Run: headless pygame with SDL's dummy video driver; simulated clock (each Clock.tick advances the game by its frame time, no real sleeping); random seed 0; keys injected as events and as key.get_pressed() state; no mouse input.
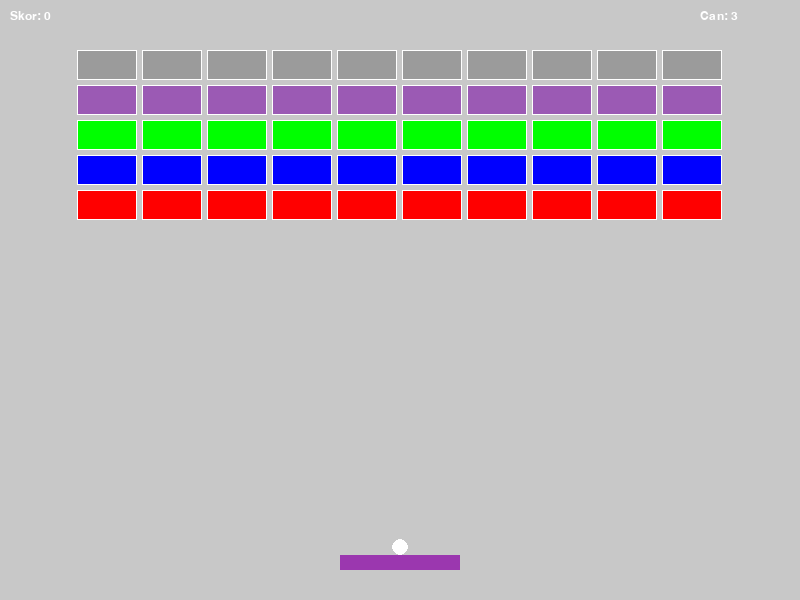
Frame 1 of 4 · flips 1–60 · no input
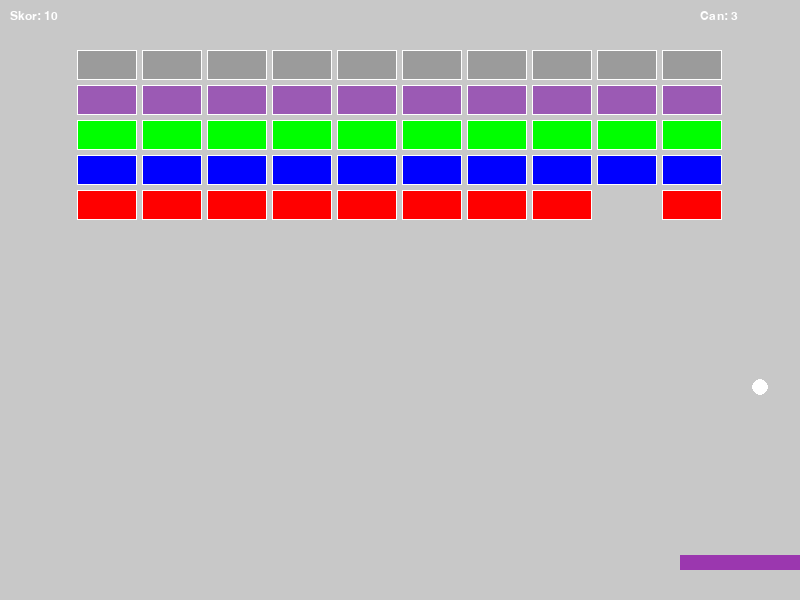
Frame 2 of 4 · flips 61–180 · tapped SPACE, RETURN · held RIGHT (→), D
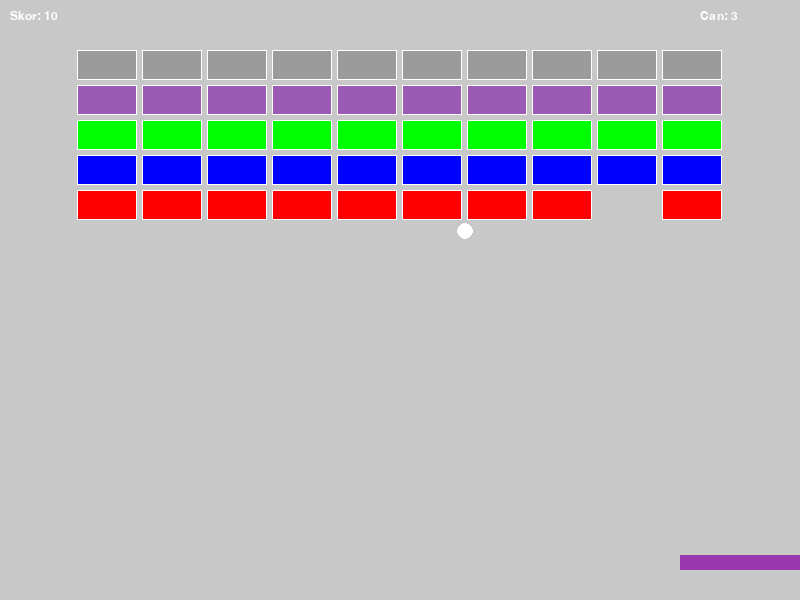
Frame 3 of 4 · flips 181–300 · held DOWN (↓), S
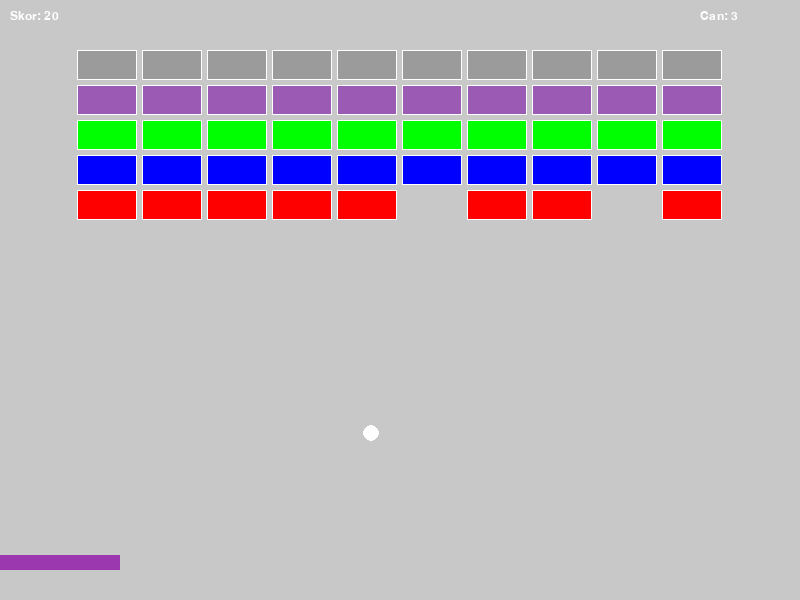
Frame 4 of 4 · flips 301–420 · held LEFT (←), A, UP (↑), W

The pygame program that drew these frames:

# -*- coding: utf-8 -*-
"""
Created on Sun Apr 26 18:39:43 2026

@author: Mert
"""

import pygame
import math
import random

pygame.init()
GENISLIK,YUKSEKLIK=800,600
FPS=60

skor=0  
canlar=3

SIYAH=(0,0,0)
BEYAZ=(255,255,255)
KIRMIZI=(255,0,0)
MAVI=(0,0,255)
YESIL=(0,255,0)
MOR=(155,90,180)
GRI=(155,155,155)

raket_g,raket_y=120,15
raket_hiz=7.5
raket_renk=(155,55,175)

top_r=8
top_hiz=5
top_renk=BEYAZ

tugla_g,tugla_y=60,30
tugla_bosluk=5
tugla_satir,tugla_sutun=5,10 

ekran=pygame.display.set_mode((GENISLIK,YUKSEKLIK))
pygame.display.set_caption("BreakOut")
saat=pygame.time.Clock()
font=pygame.font.SysFont("Arial", 18)

class Raket(pygame.sprite.Sprite):
    def __init__(self):
        super().__init__()
        self.image=pygame.Surface((raket_g,raket_y))
        self.image.fill(raket_renk)
        self.rect=self.image.get_rect()
        self.rect.centerx=GENISLIK//2
        self.rect.bottom=YUKSEKLIK-30
        self.hiz=raket_hiz
        
    def update(self):
        tuslar=pygame.key.get_pressed()
        if tuslar[pygame.K_d]:
            self.rect.x+=self.hiz
        if tuslar[pygame.K_a]:
            self.rect.x-=self.hiz
        
        ekran_rect=pygame.display.get_surface().get_rect()
        self.rect.clamp_ip(ekran_rect)
        

class Top(pygame.sprite.Sprite):
    def __init__(self,raket):
        super().__init__()
        self.image=pygame.Surface((top_r*2,top_r*2),pygame.SRCALPHA)
        pygame.draw.circle(self.image,top_renk,(top_r,top_r),top_r)
        self.rect=self.image.get_rect()
        self.raket=raket
        
        self.rect.midbottom=self.raket.rect.midtop
        self.hiz_x=0
        self.hiz_y=0
        self.aktif=False
        
    def firlat(self):
        if not self.aktif:
            self.aktif=True
            aci=random.uniform(math.radians(220),math.radians(320))
            self.hiz_x=top_hiz*math.cos(aci)
            self.hiz_y=top_hiz*math.sin(aci)
        
    def update(self):
        if not self.aktif:
            self.rect.midbottom=self.raket.rect.midtop
            return
        
        self.rect.x += self.hiz_x
        self.rect.y += self.hiz_y
        
        if self.rect.left <=0:
            self.rect.left =0
            self.hiz_x=abs(self.hiz_x)
        elif self.rect.right >= GENISLIK:
            self.rect.right = GENISLIK
            self.hiz_x=-abs(self.hiz_x)
            
        if self.rect.top <= 0:
            self.rect.top =0
            self.hiz_y =abs(self.hiz_y)
        if self.rect.top > YUKSEKLIK:
            global canlar
            canlar -= 1
            self.aktif = False
            self.rect.midbottom = self.raket.rect.midtop
            self.hiz_x = 0
            self.hiz_y = 0
            
def raket_top_carpisma(top,raket):
    if not top.aktif:
        return
    
    if top.rect.colliderect(raket.rect) and top.hiz_y > 0:
        carpisma_noktasi=((top.rect.centerx-raket.rect.left)/raket.rect.width)
        oran=max(0,min(1,carpisma_noktasi))
        aci=math.radians(150-(oran*120))
        
        hiz=top_hiz
        top.hiz_x=hiz*math.cos(aci)
        top.hiz_y=-abs(hiz*math.sin(aci))
        
        top.rect.bottom=raket.rect.top    
            
tugla_turleri={
    1:(KIRMIZI,1), # 1 vuruş
    2:(MAVI,2), # 2 vuruş
    3:(YESIL,3), # 3 vuruş
    4:(MOR,4), # 4 vuruş
    5:(GRI,5)} # 5 vuruş

class Tugla(pygame.sprite.Sprite):
    def __init__(self,x,y,tur=1):
        super().__init__()
        renk,self.can=tugla_turleri.get(tur,(BEYAZ,1))
        self.max_can=self.can
        self.renk=renk
        self.puan=tur*10
        
        self.image=pygame.Surface((tugla_g,tugla_y))
        self._gorsel_guncelle()
        self.rect=self.image.get_rect(topleft=(x,y))
        
    def _gorsel_guncelle(self):
        self.image.fill(self.renk)
        pygame.draw.rect(self.image,BEYAZ,(0,0,tugla_g,tugla_y),1)
    
    def hasar_al(self):
        if self.can == -1:
            return False
        
        self.can -=1
        if self.can <= 0:
            self.kill()
            return True
        
        self._gorsel_guncelle()
        return False
        
def tugla_olustur(tugla_grubu,tum_spritelar):
    toplam_genislik=(tugla_sutun*(tugla_g+tugla_bosluk)-tugla_bosluk)
    baslangic_x=(GENISLIK-toplam_genislik)//2
    
    for satir in range(tugla_satir):
        for sutun in range(tugla_sutun):
            x=baslangic_x+sutun*(tugla_g+tugla_bosluk)
            y=50+satir*(tugla_y+tugla_bosluk)
            
            tur=tugla_satir-satir
            tugla=Tugla(x,y,tur)
            tugla_grubu.add(tugla)
            tum_spritelar.add(tugla)
     
def top_tugla_carpisma(top,tugla_grubu):
    global skor
    
    if not top.aktif:
        return
    
    carpisan=pygame.sprite.spritecollide(top,tugla_grubu,False)
    
    for tugla in carpisan:
        dx,dy=top.rect.centerx-tugla.rect.centerx,top.rect.centery-tugla.rect.centery
        
        if abs(dx) / tugla.rect.width > abs(dy)/tugla.rect.height:
            top.hiz_x=-top.hiz_x
        else:
            top.hiz_y=-top.hiz_y
            
        kirildi=tugla.hasar_al()
        if kirildi:
            skor+=tugla.puan
            
        break
                
tum_spritelar=pygame.sprite.Group()
tugla_grubu=pygame.sprite.Group()

raket=Raket()
top=Top(raket)
tum_spritelar.add(raket,top)

tugla_olustur(tugla_grubu, tum_spritelar)

oyun_kazanildi=None

çalıştır=True
while çalıştır:
    saat.tick(FPS)
    for olay in pygame.event.get():
        if olay.type == pygame.QUIT:
            çalıştır=False
        elif olay.type == pygame.KEYDOWN:
            if olay.key == pygame.K_SPACE:
                top.firlat()
                
    tum_spritelar.update()
    
    raket_top_carpisma(top,raket)
    
    top_tugla_carpisma(top, tugla_grubu)
            
    kirilmaz=[t for t in tugla_grubu if t.can==-1]
    if len(tugla_grubu)<=len(kirilmaz):
        oyun_kazanildi=True
        
    if canlar < 1:
        oyun_kazanildi=False
    
    ekran.fill((200,200,200))
    tum_spritelar.draw(ekran)
    
    skor_yazi=font.render(f"Skor: {skor}",True,BEYAZ)
    can_yazi=font.render(f"Can: {canlar}",True,BEYAZ)
    ekran.blit(skor_yazi,(10,10))
    ekran.blit(can_yazi,(GENISLIK-100,10))
    
    if oyun_kazanildi == True:
        ekran.fill((0,0,0))
        ekran.blit(font.render("Tebrikler KAZANDINIZ!",True,BEYAZ),(GENISLIK//4,YUKSEKLIK//2-20))
        ekran.blit(skor_yazi,(GENISLIK//4,YUKSEKLIK//2))
        ekran.blit(can_yazi,(GENISLIK//4,YUKSEKLIK//2+20))
    elif oyun_kazanildi == False:
        ekran.fill((0,0,0))
        ekran.blit(font.render("GAME OVER!",True,BEYAZ),(GENISLIK//4,YUKSEKLIK//2-20))
        ekran.blit(skor_yazi,(GENISLIK//4,YUKSEKLIK//2))
        ekran.blit(can_yazi,(GENISLIK//4,YUKSEKLIK//2+20))
    
    pygame.display.flip()
    
pygame.quit()
